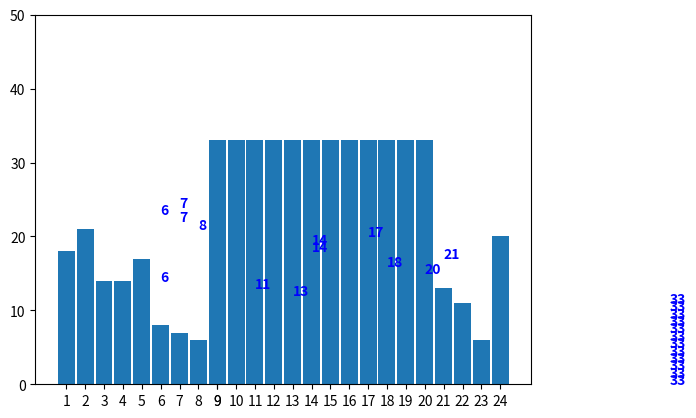

The matplotlib source for this figure:


import matplotlib.pyplot as plt
import numpy as np


chel = [33, 33, 33, 33, 33, 33, 33, 33, 33, 33, 33, 33,
        13, 11, 6, 20, 18, 21, 14, 14, 17, 8, 7, 6, 7]


r0 = [9, 10, 11, 12, 13, 14, 15,
     16, 17, 18, 19, 20,
     21, 22, 23, 24, 1,
     2, 3, 4, 5,
     6, 7, 8, 9]

r = [str(x) for x in r0]
locs = np.asarray(r0)
locs2 = np.asarray(r)
print(np.array(locs))


width = 0.9


plt.ylim([0, 50])

plt.bar(locs, chel, width=width)


plt.xticks(locs + width*0.005, locs)

for i, v in enumerate(chel):
    plt.text(v, i, str(v), color='blue', fontweight='bold')

plt.show()